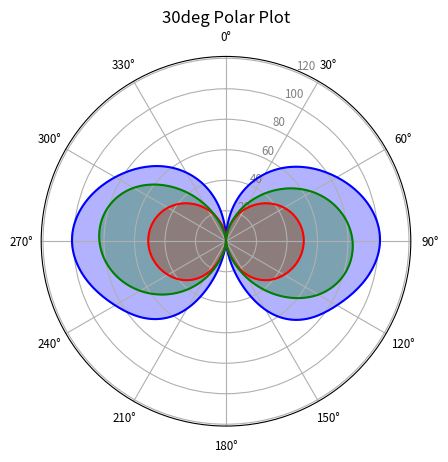

Source code (Python):
import numpy as np
import matplotlib.pyplot as plt
from scipy.interpolate import make_interp_spline

# define a function to create a polar plot with given angles and radial points
def create_polar_plot(angles, radii_sets, colors):
    # create polar plot
    fig, ax = plt.subplots(subplot_kw={'projection': 'polar'})

    for radii, color in zip(radii_sets, colors):
        # smooth the transition between points
        angles_smooth = np.linspace(angles.min(), angles.max(), 300)
        spl = make_interp_spline(angles, radii, k=3)
        radii_smooth = spl(angles_smooth)

        # Plot the lines and fill the area under the plot with the line color
        ax.plot(angles_smooth, radii_smooth, color=color)
        ax.fill(angles_smooth, radii_smooth, color=color, alpha=0.3)

    # Set the title
    ax.set_title("30deg Polar Plot")

    # Set the angle labels, excluding the 360 degree label (overlaps), use small font
    ax.set_xticks(angles[:-1])
    ax.set_xticklabels([f"{int(round(np.rad2deg(angle)))}°" for angle in angles[:-1]], fontsize='small')
    
    # Rotate the plot 90deg counterclockwise, and reverse the plot order
    ax.set_theta_offset(np.pi / 2)
    ax.set_theta_direction(-1)

    # Automatically scale the radii labels based on the maximum value from all radii sets
    max_radius = max(max(radii) for radii in radii_sets) * 1.2
    ax.set_ylim(0, max_radius)

    # Change the radii label text to gray (easier to read)
    ax.tick_params(axis='y', colors='gray', direction='in', labelsize='small')

    # create the plot
    plt.show()

# define angles (theta)
theta = np.deg2rad([0, 30, 60, 90, 120, 150, 180, 210, 240, 270, 300, 330, 360])

# radial points for three sets (ref above angles) 
# to add radii_sets, define here, define COLOR below, and add to CREATE_POLAR_PLOT 
radii_set1 = [0, 51, 84, 101, 84, 52, 0, 51, 84, 101, 84, 52, 0]
radii_set2 = [0, 24, 44, 51, 44, 24, 0, 24, 44, 51, 44, 24, 0]
radii_set3 = [0, 29, 65, 83, 70, 28, 0, 29, 65, 83, 70, 28, 0]

# color each radii set
colors = ['blue', 'red', 'green']

# add input values to the plot
create_polar_plot(theta, [radii_set1, radii_set2, radii_set3], colors)

